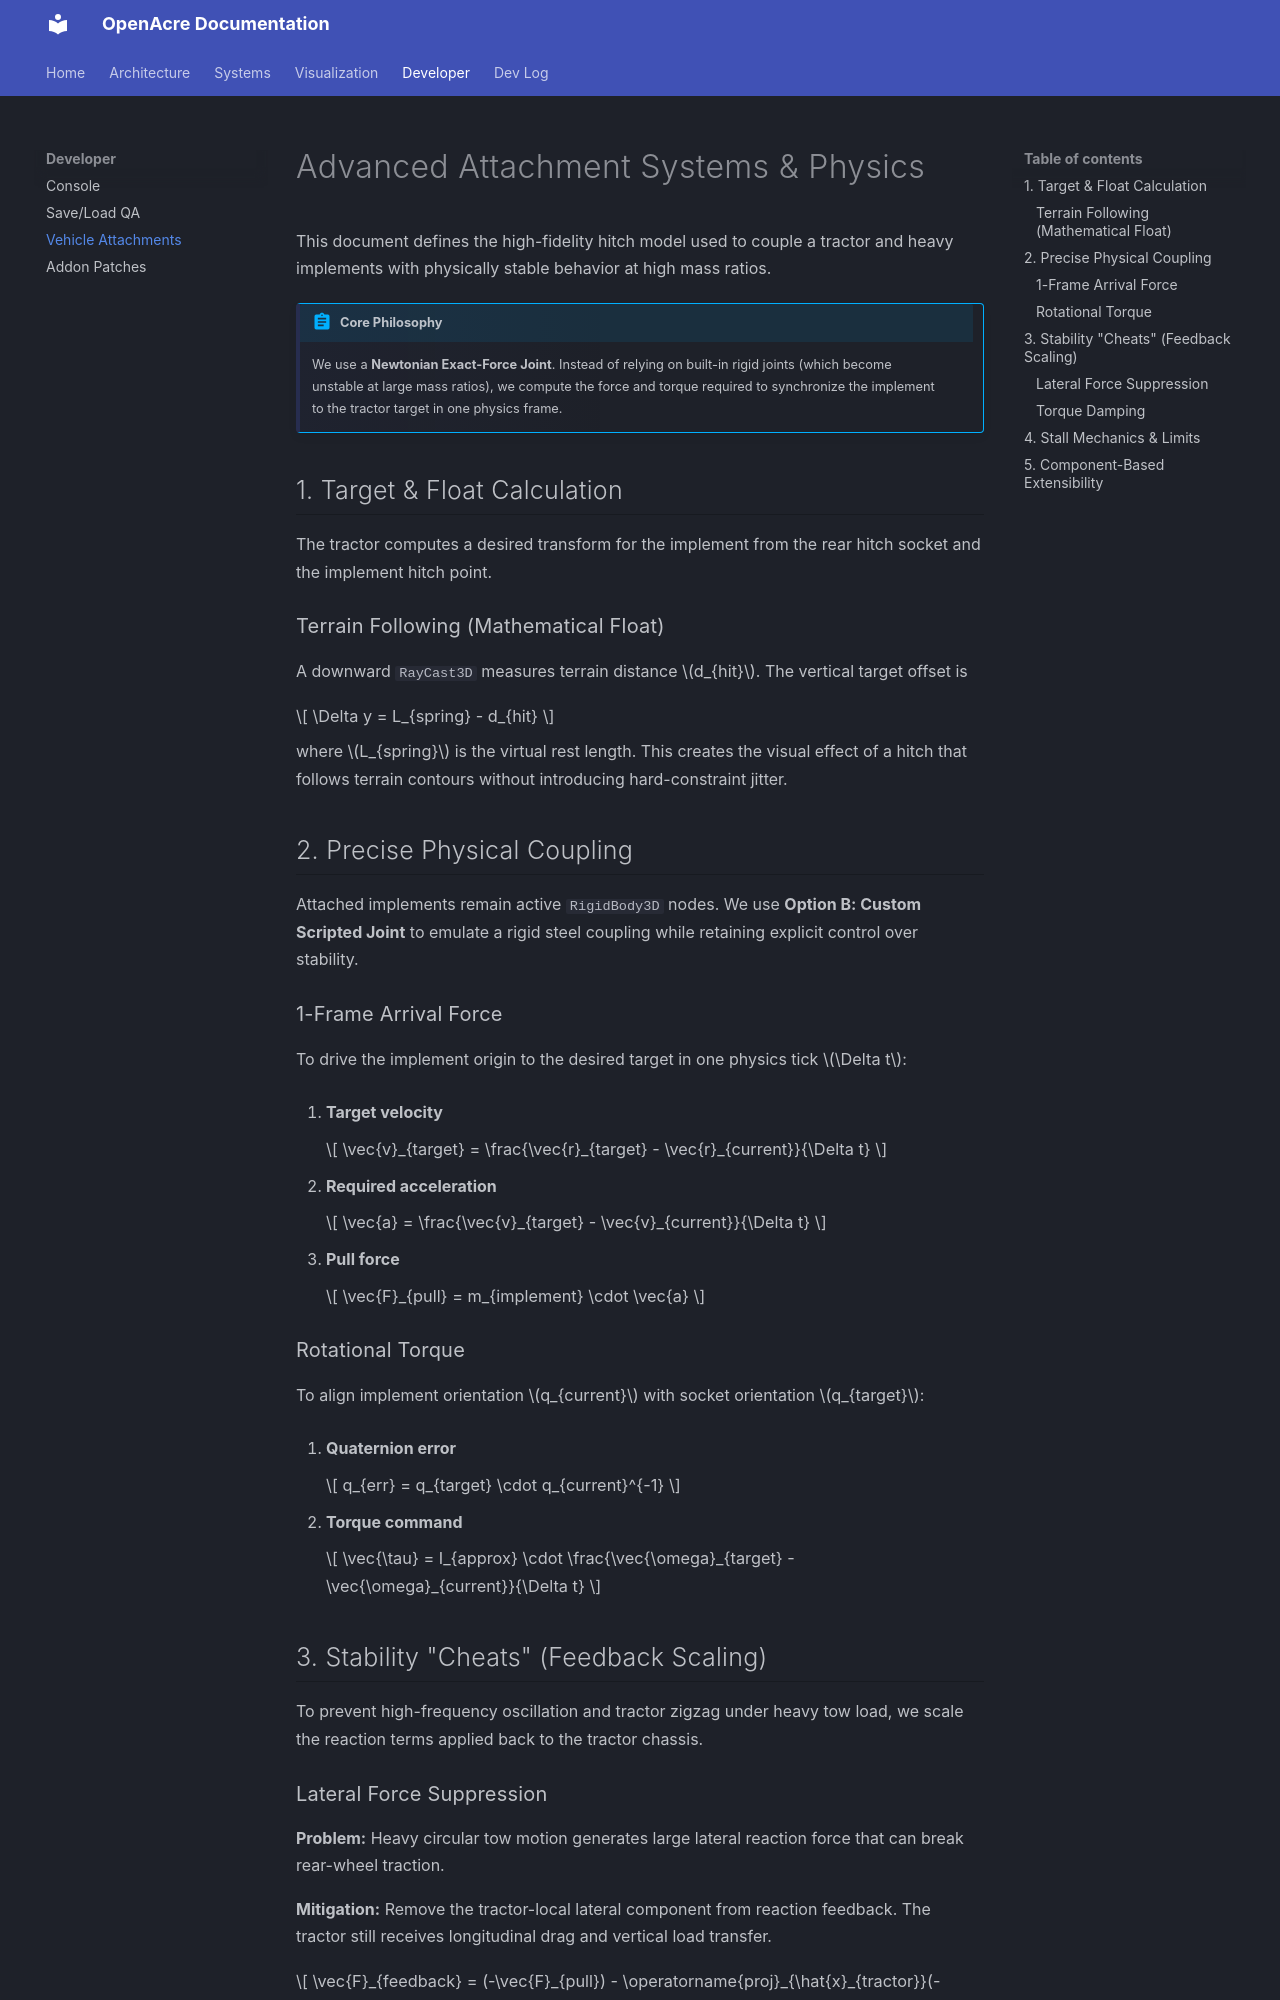

repository: A007F/game · page: dev/advanced_attachments/index.html · generator: mkdocs

# Advanced Attachment Systems & Physics

This document defines the high-fidelity hitch model used to couple a tractor and heavy implements with physically stable behavior at high mass ratios.

!!! abstract "Core Philosophy"
     We use a **Newtonian Exact-Force Joint**. Instead of relying on built-in rigid joints (which become unstable at large mass ratios), we compute the force and torque required to synchronize the implement to the tractor target in one physics frame.

## 1. Target & Float Calculation
The tractor computes a desired transform for the implement from the rear hitch socket and the implement hitch point.

### Terrain Following (Mathematical Float)
A downward `RayCast3D` measures terrain distance $d_{hit}$. The vertical target offset is

$$
\Delta y = L_{spring} - d_{hit}
$$

where $L_{spring}$ is the virtual rest length. This creates the visual effect of a hitch that follows terrain contours without introducing hard-constraint jitter.

## 2. Precise Physical Coupling
Attached implements remain active `RigidBody3D` nodes. We use **Option B: Custom Scripted Joint** to emulate a rigid steel coupling while retaining explicit control over stability.

### 1-Frame Arrival Force
To drive the implement origin to the desired target in one physics tick $\Delta t$:

1. **Target velocity**

    $$
    \vec{v}_{target} = \frac{\vec{r}_{target} - \vec{r}_{current}}{\Delta t}
    $$

2. **Required acceleration**

    $$
    \vec{a} = \frac{\vec{v}_{target} - \vec{v}_{current}}{\Delta t}
    $$

3. **Pull force**

    $$
    \vec{F}_{pull} = m_{implement} \cdot \vec{a}
    $$

### Rotational Torque
To align implement orientation $q_{current}$ with socket orientation $q_{target}$:

1. **Quaternion error**

    $$
    q_{err} = q_{target} \cdot q_{current}^{-1}
    $$

2. **Torque command**

    $$
    \vec{\tau} = I_{approx} \cdot \frac{\vec{\omega}_{target} - \vec{\omega}_{current}}{\Delta t}
    $$

## 3. Stability "Cheats" (Feedback Scaling)
To prevent high-frequency oscillation and tractor zigzag under heavy tow load, we scale the reaction terms applied back to the tractor chassis.

### Lateral Force Suppression
**Problem:** Heavy circular tow motion generates large lateral reaction force that can break rear-wheel traction.

**Mitigation:** Remove the tractor-local lateral component from reaction feedback. The tractor still receives longitudinal drag and vertical load transfer.

$$
\vec{F}_{feedback} = (-\vec{F}_{pull}) - \operatorname{proj}_{\hat{x}_{tractor}}(-\vec{F}_{pull})
$$
